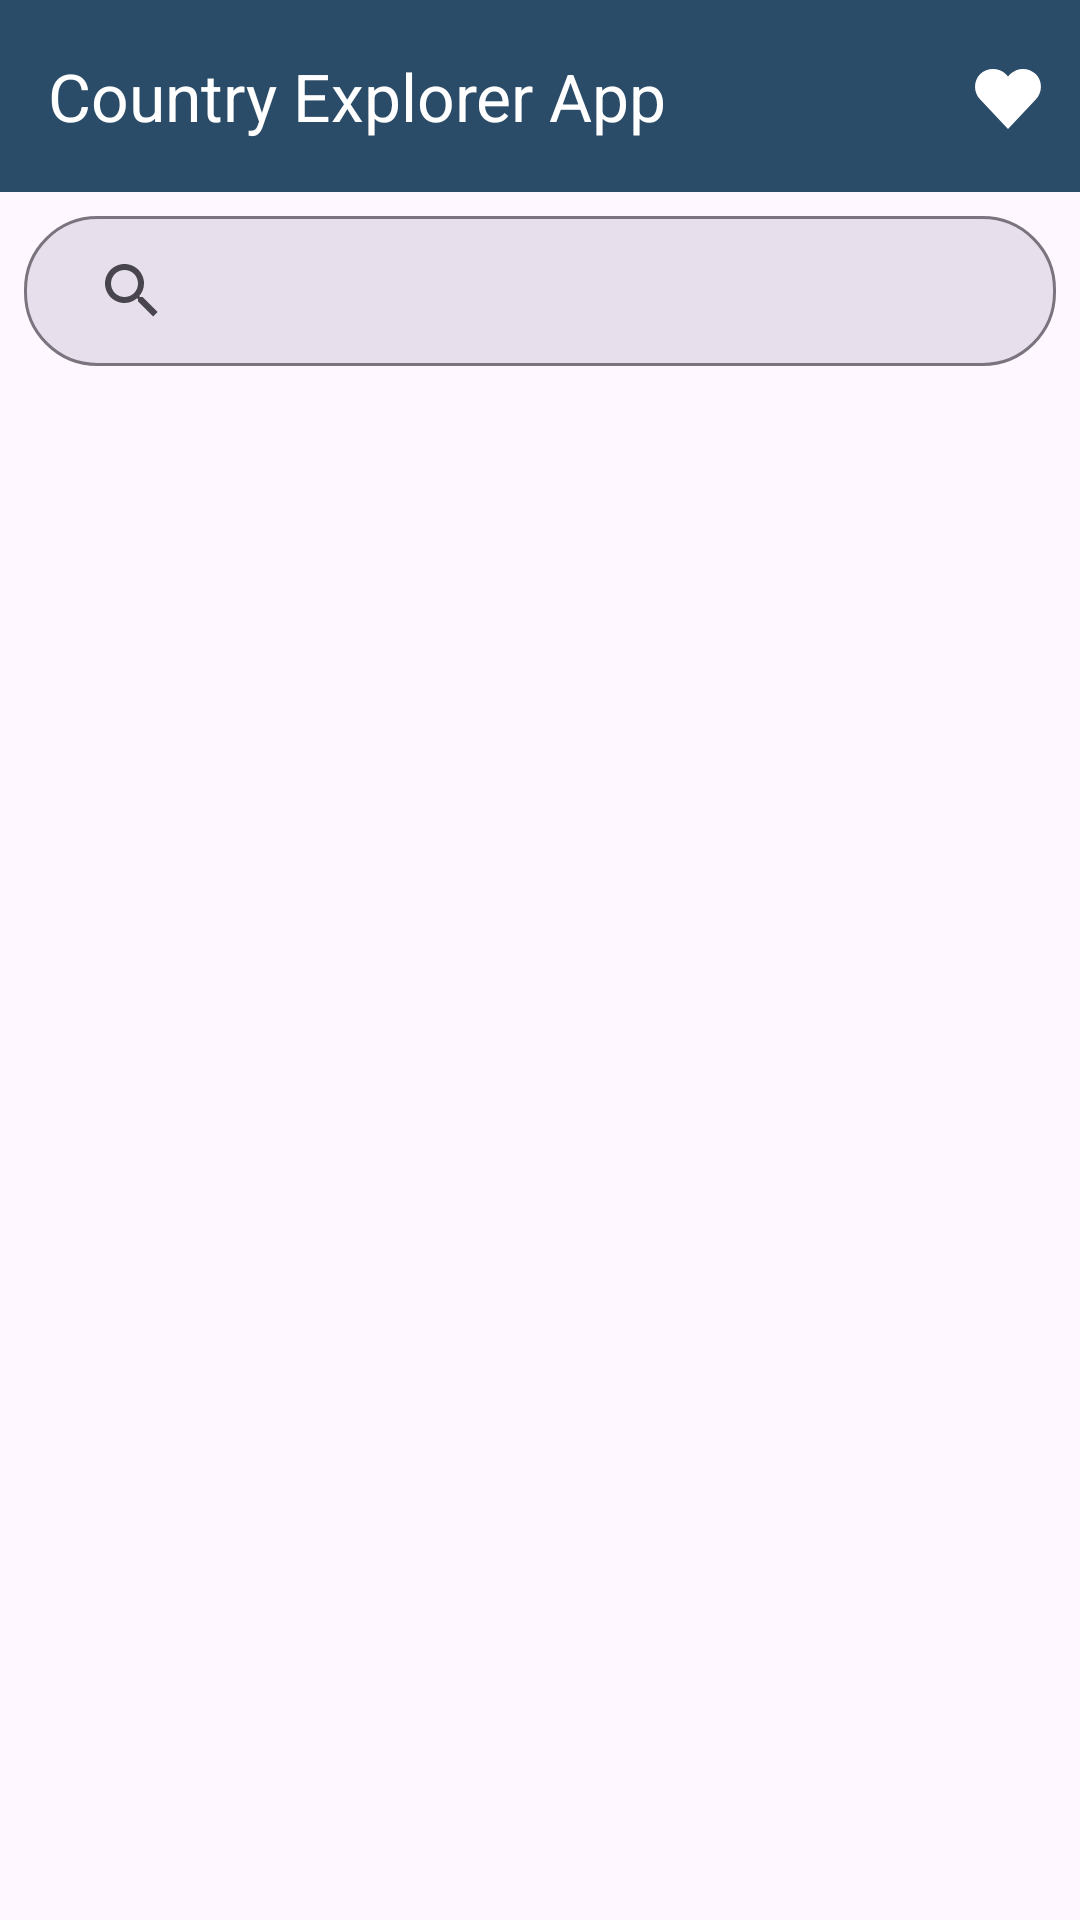

This screen was rendered from an Android layout file. Write that file and the resources it references.
<!-- AndroidManifest.xml: application theme Theme.CountryExplorer -->
<!-- res/layout/fragment_country_list.xml -->
<?xml version="1.0" encoding="utf-8"?>
<androidx.constraintlayout.widget.ConstraintLayout xmlns:android="http://schemas.android.com/apk/res/android"
    xmlns:app="http://schemas.android.com/apk/res-auto"
    android:layout_width="match_parent"
    android:layout_height="match_parent"
    xmlns:tools="http://schemas.android.com/tools">

    <com.google.android.material.appbar.MaterialToolbar
        android:id="@+id/toolbar"
        android:layout_width="0dp"
        android:layout_height="wrap_content"
        android:background="@color/light_blue"
        android:theme="?attr/actionBarTheme"
        app:title="@string/app_name"
        android:titleTextColor="?attr/colorOnSurface"
        app:navigationIconTint="?attr/colorOnSurface"
        app:layout_constraintStart_toStartOf="parent"
        app:layout_constraintEnd_toEndOf="parent"
        app:layout_constraintTop_toTopOf="parent"
        app:titleTextColor="@android:color/white">

        <ImageView
            android:id="@+id/btn_favorite"
            android:layout_width="wrap_content"
            android:layout_height="wrap_content"
            android:layout_gravity="end"
            android:focusable="true"
            android:padding="12dp"
            android:clickable="true"
            android:src="@drawable/ic_favorite"
            android:contentDescription="@string/title_favorite"
            app:tint="@android:color/white" />

    </com.google.android.material.appbar.MaterialToolbar>

    <androidx.appcompat.widget.SearchView
        android:id="@+id/searchView"
        android:layout_width="0dp"
        android:layout_height="50dp"
        android:background="@drawable/bg_rounded_search_bar"
        app:iconifiedByDefault="true"
        android:layout_margin="8dp"
        app:queryHint="@string/hint_country_search"
        app:layout_constraintEnd_toEndOf="parent"
        app:layout_constraintStart_toStartOf="parent"
        app:layout_constraintTop_toBottomOf="@+id/toolbar" />

    <androidx.recyclerview.widget.RecyclerView
        android:id="@+id/recyclerView"
        android:layout_width="0dp"
        android:layout_height="0dp"
        android:layout_margin="12dp"
        app:layout_constraintTop_toBottomOf="@+id/searchView"
        app:layout_constraintBottom_toBottomOf="parent"
        app:layout_constraintStart_toStartOf="parent"
        app:layout_constraintEnd_toEndOf="parent"
        tools:listitem="@layout/item_list" />

    <ProgressBar
        android:id="@+id/progressBar"
        style="?android:attr/progressBarStyleLarge"
        android:layout_width="40dp"
        android:layout_height="40dp"
        android:visibility="gone"
        app:layout_constraintBottom_toBottomOf="parent"
        app:layout_constraintEnd_toEndOf="parent"
        app:layout_constraintStart_toStartOf="parent"
        app:layout_constraintTop_toBottomOf="@+id/searchView" />

    <LinearLayout
        android:id="@+id/errorContainer"
        android:layout_width="0dp"
        android:layout_height="wrap_content"
        android:orientation="vertical"
        android:gravity="center"
        android:padding="16dp"
        android:visibility="gone"
        app:layout_constraintTop_toBottomOf="@id/searchView"
        app:layout_constraintStart_toStartOf="parent"
        app:layout_constraintEnd_toEndOf="parent">

        <TextView
            android:id="@+id/errorTitle"
            android:layout_width="wrap_content"
            android:layout_height="wrap_content"
            android:textStyle="bold"
            android:textSize="16sp"
            android:textColor="@color/black"
            android:text="@string/err_unknown_title"/>

        <TextView
            android:id="@+id/errorMessage"
            android:layout_width="wrap_content"
            android:layout_height="wrap_content"
            android:layout_marginTop="6dp"
            android:textColor="@color/black"
            tools:text="Some error"/>

        <Button
            android:id="@+id/retryButton"
            android:layout_width="wrap_content"
            android:layout_height="wrap_content"
            android:layout_marginTop="12dp"
            android:text="@string/try_again_button"/>
    </LinearLayout>


</androidx.constraintlayout.widget.ConstraintLayout>
<!-- res/layout/item_list.xml (included above) -->
<?xml version="1.0" encoding="utf-8"?>
<androidx.constraintlayout.widget.ConstraintLayout xmlns:android="http://schemas.android.com/apk/res/android"
    xmlns:app="http://schemas.android.com/apk/res-auto"
    android:layout_width="match_parent"
    android:layout_height="wrap_content"
    xmlns:tools="http://schemas.android.com/tools">

    <ImageView
        android:id="@+id/flag_img"
        android:layout_width="50dp"
        android:layout_height="40dp"
        tools:src="@drawable/ic_spain_flag"
        android:layout_marginStart="8dp"
        app:layout_constraintBottom_toBottomOf="@+id/continent_tv"
        app:layout_constraintStart_toStartOf="parent"
        app:layout_constraintTop_toTopOf="parent"
        android:contentDescription="@string/country_flag"/>

    <TextView
        android:id="@+id/country_name_tv"
        android:layout_width="0dp"
        android:layout_height="wrap_content"
        android:layout_marginStart="8dp"
        android:textColor="@color/black"
        android:textSize="18sp"
        android:textStyle="bold"
        app:layout_constraintEnd_toEndOf="@+id/continent_tv"
        app:layout_constraintStart_toEndOf="@+id/flag_img"
        app:layout_constraintTop_toTopOf="parent"
        tools:text="Spain" />

    <TextView
        android:id="@+id/continent_tv"
        android:layout_width="0dp"
        android:layout_height="wrap_content"
        android:layout_marginStart="8dp"
        android:textColor="@color/black"
        android:textSize="18sp"
        app:layout_constraintEnd_toStartOf="@+id/favorite_icon"
        app:layout_constraintStart_toEndOf="@+id/flag_img"
        app:layout_constraintTop_toBottomOf="@+id/country_name_tv"
        tools:text="Europe" />

    <View
        android:id="@+id/view2"
        android:layout_width="0dp"
        android:layout_height="1dp"
        android:layout_marginVertical="10dp"
        android:background="?attr/colorOutline"
        app:layout_constraintBottom_toBottomOf="parent"
        app:layout_constraintEnd_toEndOf="parent"
        app:layout_constraintStart_toStartOf="@+id/continent_tv"
        app:layout_constraintTop_toBottomOf="@+id/continent_tv" />

    <ImageView
        android:id="@+id/favorite_icon"
        android:layout_width="35dp"
        android:layout_height="35dp"
        android:layout_marginEnd="8dp"
        android:clickable="true"
        android:focusable="true"
        android:src="@drawable/ic_unfavorite"
        app:layout_constraintBottom_toBottomOf="@+id/continent_tv"
        app:layout_constraintEnd_toEndOf="parent"
        app:layout_constraintTop_toTopOf="@id/country_name_tv"
        android:contentDescription="@string/favorite_button"/>

</androidx.constraintlayout.widget.ConstraintLayout>
<!-- resources referenced by this layout -->
<resources>
  <color name="black">#FF000000</color>
  <color name="light_blue">#2B4C68</color>
  <!-- drawable bg_rounded_search_bar (drawable) -->
  <?xml version="1.0" encoding="utf-8"?>
  <shape xmlns:android="http://schemas.android.com/apk/res/android"
      android:shape="rectangle">
  
      <solid android:color="?attr/colorSurfaceVariant" />
  
      <corners android:radius="24dp" />
  
      <stroke
          android:width="1dp"
          android:color="?attr/colorOutline" />
  
      <padding
          android:left="12dp"
          android:top="8dp"
          android:right="12dp"
          android:bottom="8dp" />
  </shape>
  <!-- drawable ic_favorite (drawable) -->
  <vector xmlns:android="http://schemas.android.com/apk/res/android"
      android:width="24dp"
      android:height="24dp"
      android:viewportWidth="24"
      android:viewportHeight="24">
      <path
          android:pathData="m7,3c-1.536,0 -3.078,0.5 -4.25,1.7 -2.343,2.4 -2.279,6.1 0,8.5l9.25,9.8 9.25,-9.8c2.279,-2.4 2.343,-6.1 0,-8.5 -2.343,-2.3 -6.157,-2.3 -8.5,0l-0.75,0.8 -0.75,-0.8c-1.172,-1.2 -2.714,-1.7 -4.25,-1.7z"
          android:fillColor="#c0392b"/>
  </vector>
  <!-- drawable ic_spain_flag: vector/xml drawable (drawable, 161268 chars, omitted) -->
  <!-- drawable ic_unfavorite (drawable) -->
  <vector xmlns:android="http://schemas.android.com/apk/res/android"
      android:width="512dp"
      android:height="512dp"
      android:viewportWidth="512"
      android:viewportHeight="512">
      <path
          android:fillColor="#FF000000"
          android:pathData="M340.8,98.4c50.7,0 91.9,41.3 91.9,92.3c0,26.2 -10.9,49.8 -28.3,66.6L256,407.1L105,254.6c-15.8,-16.6 -25.6,-39.1 -25.6,-63.9c0,-51 41.1,-92.3 91.9,-92.3c38.2,0 70.9,23.4 84.8,56.8C269.8,121.9 302.6,98.4 340.8,98.4M340.8,83C307,83 276,98.8 256,124.8c-20,-26 -51,-41.8 -84.8,-41.8C112.1,83 64,131.3 64,190.7c0,27.9 10.6,54.4 29.9,74.6L245.1,418l10.9,11l10.9,-11l148.3,-149.8c21,-20.3 32.8,-47.9 32.8,-77.5C448,131.3 399.9,83 340.8,83L340.8,83z"/>
  </vector>
  <string name="app_name">Country Explorer App</string>
  <string name="country_flag">country flag</string>
  <string name="err_unknown_title">Oops, something went wrong</string>
  <string name="favorite_button">Favorite bottom</string>
  <string name="hint_country_search">Search the country</string>
  <string name="title_favorite">Favorites countries</string>
  <string name="try_again_button">Try again</string>
  <style name="Theme.CountryExplorer" parent="Base.Theme.CountryExplorer" />
  <style name="Base.Theme.CountryExplorer" parent="Theme.Material3.DayNight.NoActionBar">
          
          
      </style>
</resources>
